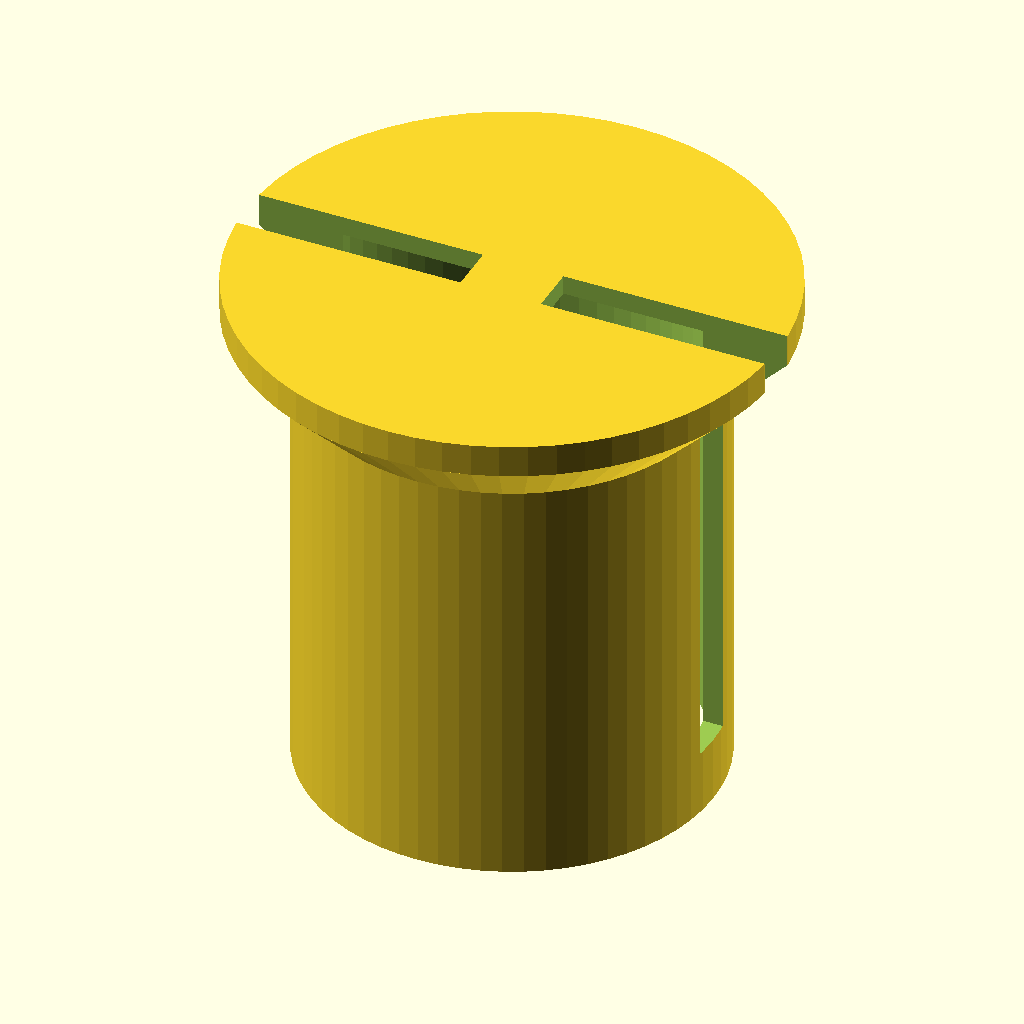
Cell 1 — every parameter at its default value.
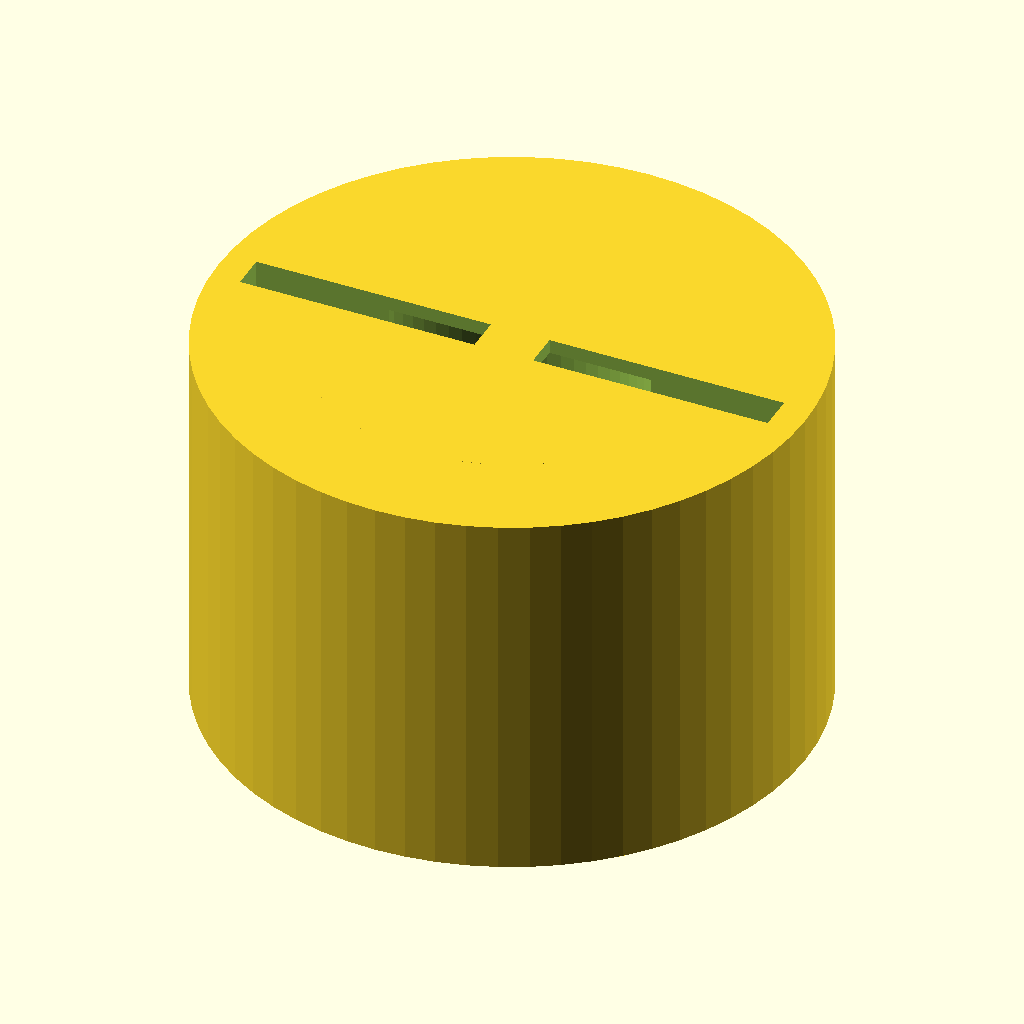
Cell 2: od_cup = 50 (everything else at default).
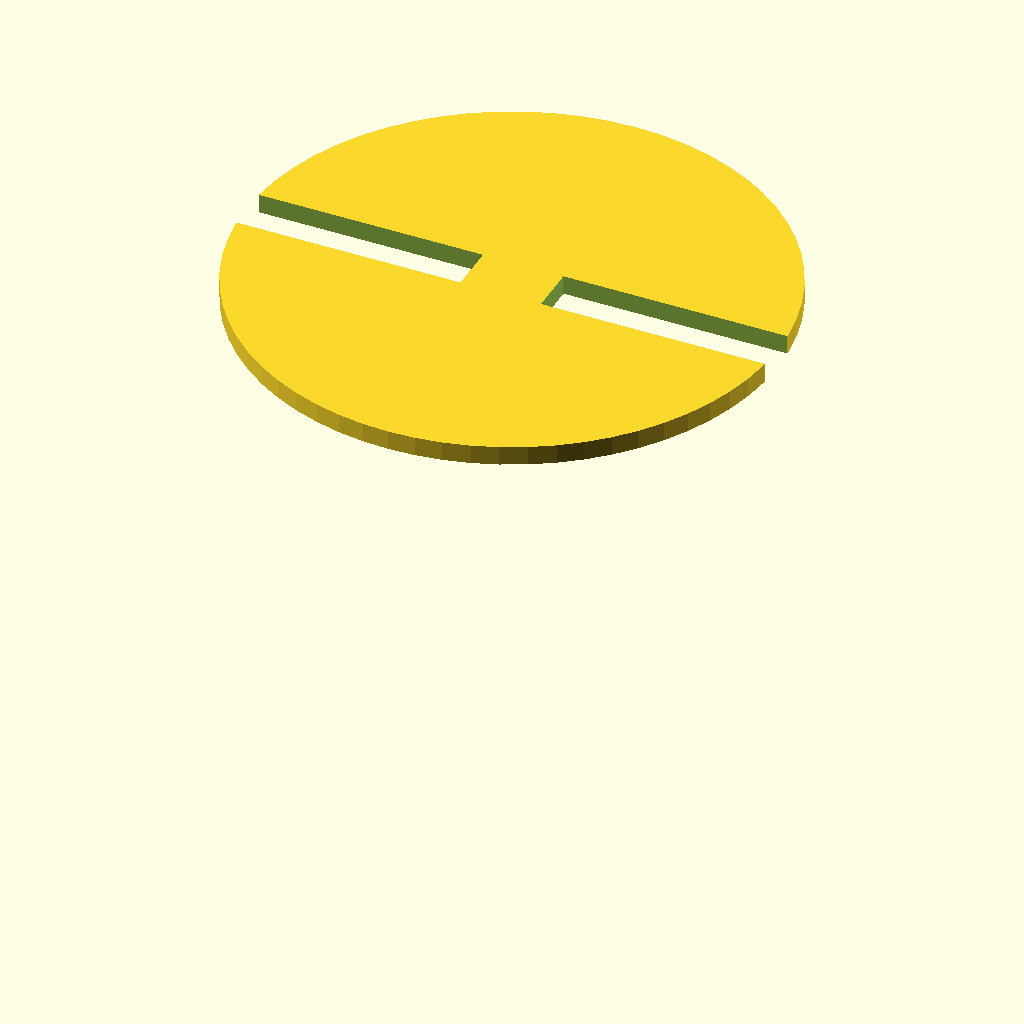
Cell 3 — bore_d set to 45.2, the other parameters unchanged.
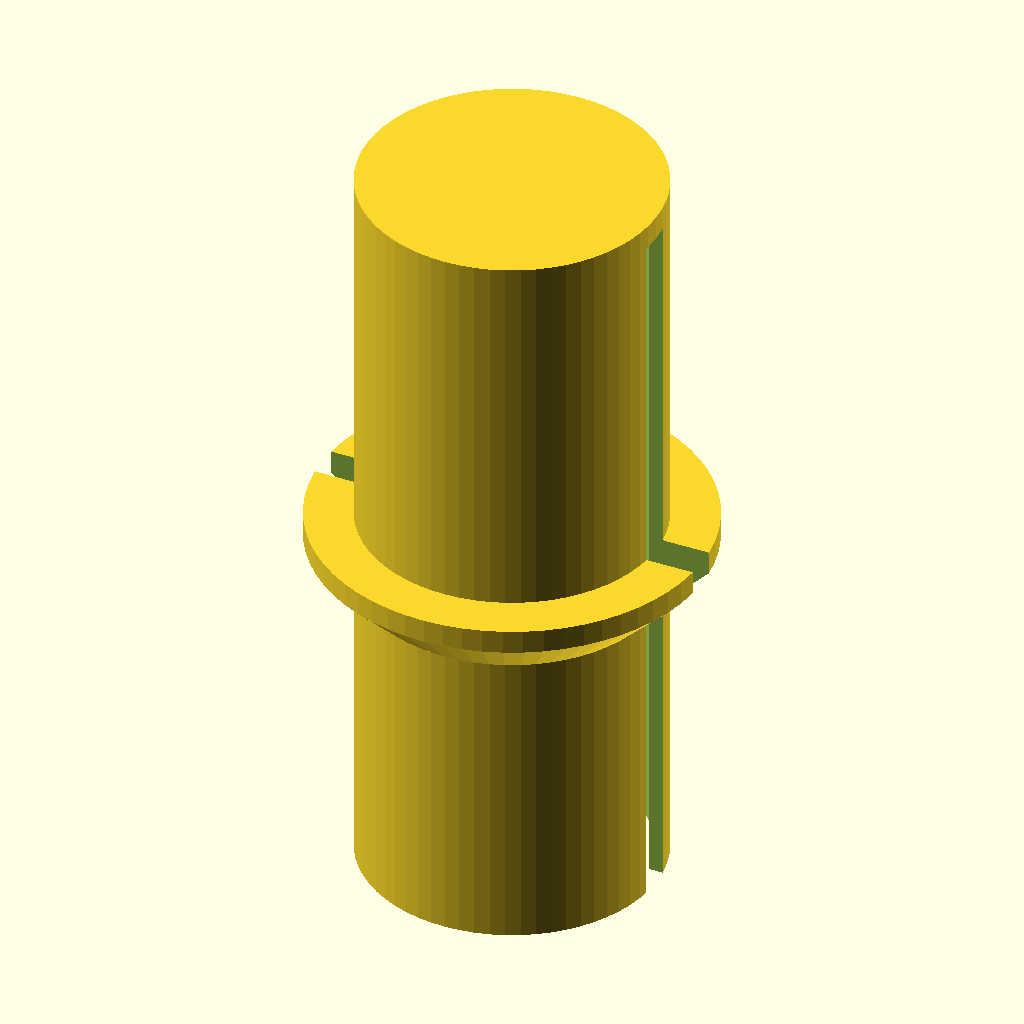
Cell 4 — cup_h set to 64, the other parameters unchanged.
All cells are drawn from the same view direction (rotation 55°, 0°, 25°, orthographic, colour scheme Cornfield), but the view is re-fitted for each cell, so position and scale can differ between cells as well as the parameter.
The OpenSCAD source (bench/heldout/harness/bench/results/r4-gemma26b-h4/code/tiiny_google_gemma-4-26B-A4B-it/cell_strainer_50ml_s2_checklist_a2.scad):
// Coarse cell strainer for 50 mL conical tube
// Corrected: Notches now only cut the outer wall, not the whole part.

// --- Dimensions ---
od_cup      = 25.0;    // Outer diameter of the main cup
wall_t      = 1.2;     // Wall thickness
bore_d      = 22.6;    // Inner diameter of the cup
cup_h       = 32.0;    // Height of the cup body
floor_t     = 1.2;     // Thickness of the bottom floor
hole_d      = 1.0;     // Diameter of the strainer holes
grid_step   = 2.0;     // Spacing of the hole grid (square)
max_hole_r  = 10.0;    // Maximum radius for hole centers
collar_d1   = 25.0;    // Diameter at the start of the flare (z=26)
collar_d2   = 33.0;    // Diameter at the top of the flare (z=30)
rim_d       = 33.0;    // Diameter of the rim
rim_h       = 2.0;     // Height of the rim (from z=30 to z=32)
notch_w     = 3.0;     // Width of the vent notches (along Y axis)
notch_r     = 12.5;    // Radius from axis where notches begin

$fn = 64;

module strainer_body() {
    union() {
        // Main Cup Body
        cylinder(h = cup_h, d = od_cup);
        
        // Flare/Collar (45-degree cone from z=26 to z=30)
        translate([0, 0, 26])
            cylinder(h = 4, d1 = collar_d1, d2 = collar_d2);
        
        // Rim (from z=30 to z=32)
        translate([0, 0, 30])
            cylinder(h = rim_h, d = rim_d);
    }
}

difference() {
    // 1. The Solid Body
    strainer_body();

    // 2. The Hollow Bore
    // Subtract from z=0 to cup_h, but leave the floor_t
    translate([0, 0, -0.01])
        cylinder(h = cup_h - floor_t + 0.02, d = bore_d);

    // 3. The Vent Notches
    // "remove the collar and rim beyond 12.5 mm from the axis from z = 25 up"
    // To make a notch that only affects the outer wall, we subtract a 
    // shape that is wide in X (to cover the wall) but narrow in Y (the 3mm width)
    // and centered on the X axis.
    for (side = [-1, 1]) {
        translate([side * notch_r, 0, 25])
            // The cube is centered on the notch_r point.
            // To ensure it only cuts the "outer" part, we make it 
            // extend from the notch_r to the outer edge.
            // We use a large X dimension to ensure it clears the rim.
            // We use notch_w for the Y dimension.
            cube([20, notch_w, cup_h + 10], center = true);
    }
    
    // 4. The Floor Holes
    // Holes are subtracted from the bottom (z=0)
    for (x = [-10 : 2 : 10]) {
        for (y = [-10 : 2 : 10]) {
            // Check if center is within 10mm of axis
            if (sqrt(x*x + y*y) <= 10.0) {
                // Subtract from the bottom up through the floor
                translate([x, y, -0.01])
                    cylinder(h = floor_t + 0.02, d = hole_d);
            }
        }
    }
}
Customizer parameters (derived from the source; name, type, default, range or options):
od_cup: number, default 25
wall_t: number, default 1.2
bore_d: number, default 22.6
cup_h: number, default 32
floor_t: number, default 1.2
hole_d: number, default 1
grid_step: number, default 2
max_hole_r: number, default 10
collar_d1: number, default 25
collar_d2: number, default 33
rim_d: number, default 33
rim_h: number, default 2
notch_w: number, default 3
notch_r: number, default 12.5
